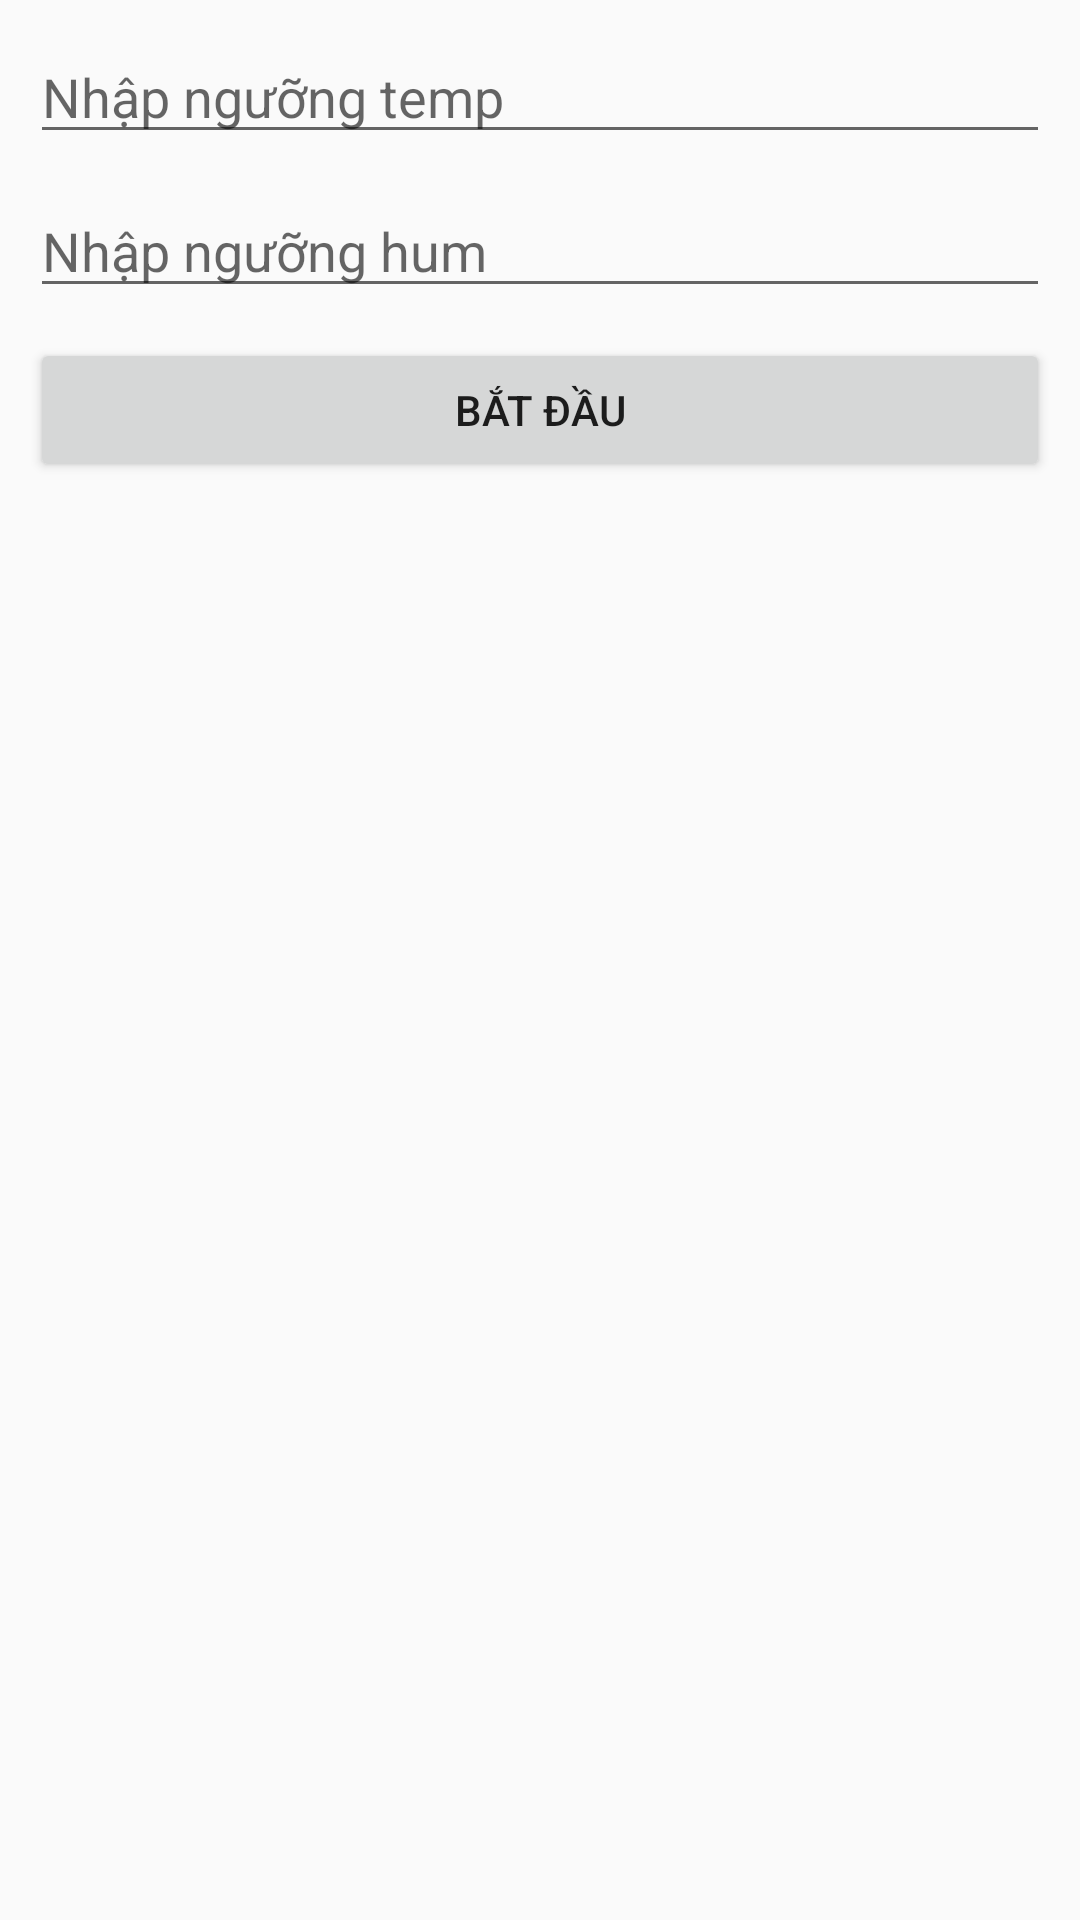

Android layout source for this screen:
<!-- AndroidManifest.xml: application theme AppTheme -->
<!-- res/layout/activity_limit1.xml -->
<?xml version="1.0" encoding="utf-8"?>
<LinearLayout xmlns:android="http://schemas.android.com/apk/res/android"
    xmlns:app="http://schemas.android.com/apk/res-auto"
    xmlns:tools="http://schemas.android.com/tools"
    android:layout_width="match_parent"
    android:layout_height="match_parent"
    android:orientation="vertical"
    android:padding="@dimen/width10"
    tools:context=".Limit1Activity">

    <EditText
        android:inputType="number"
        android:id="@+id/edt_temp"
        android:layout_width="match_parent"
        android:layout_height="wrap_content"
        android:hint="Nhập ngưỡng temp" />

    <EditText
        android:inputType="number"
        android:layout_marginTop="@dimen/width10"
        android:id="@+id/edt_hum"
        android:layout_width="match_parent"
        android:layout_height="wrap_content"
        android:hint="Nhập ngưỡng hum" />

    <Button
        android:layout_marginTop="@dimen/width10"
        android:text="bắt đầu"
        android:id="@+id/btn_start"
        android:layout_width="match_parent"
        android:layout_height="wrap_content" />
</LinearLayout>
<!-- resources referenced by this layout -->
<resources>
  <dimen name="width10">10dp</dimen>
  <style name="AppTheme" parent="Theme.AppCompat.Light.DarkActionBar">
          
          <item name="colorPrimary">@color/colorPrimary</item>
          <item name="colorPrimaryDark">@color/colorPrimaryDark</item>
          <item name="colorAccent">@color/colorAccent</item>
      </style>
  <!-- not gathered from this repository: default colours our renderer supplied (Android Studio template values) -->
  <color name="colorPrimary">#FF6200EE</color>
  <color name="colorPrimaryDark">#FF3700B3</color>
  <color name="colorAccent">#FF03DAC5</color>
</resources>
